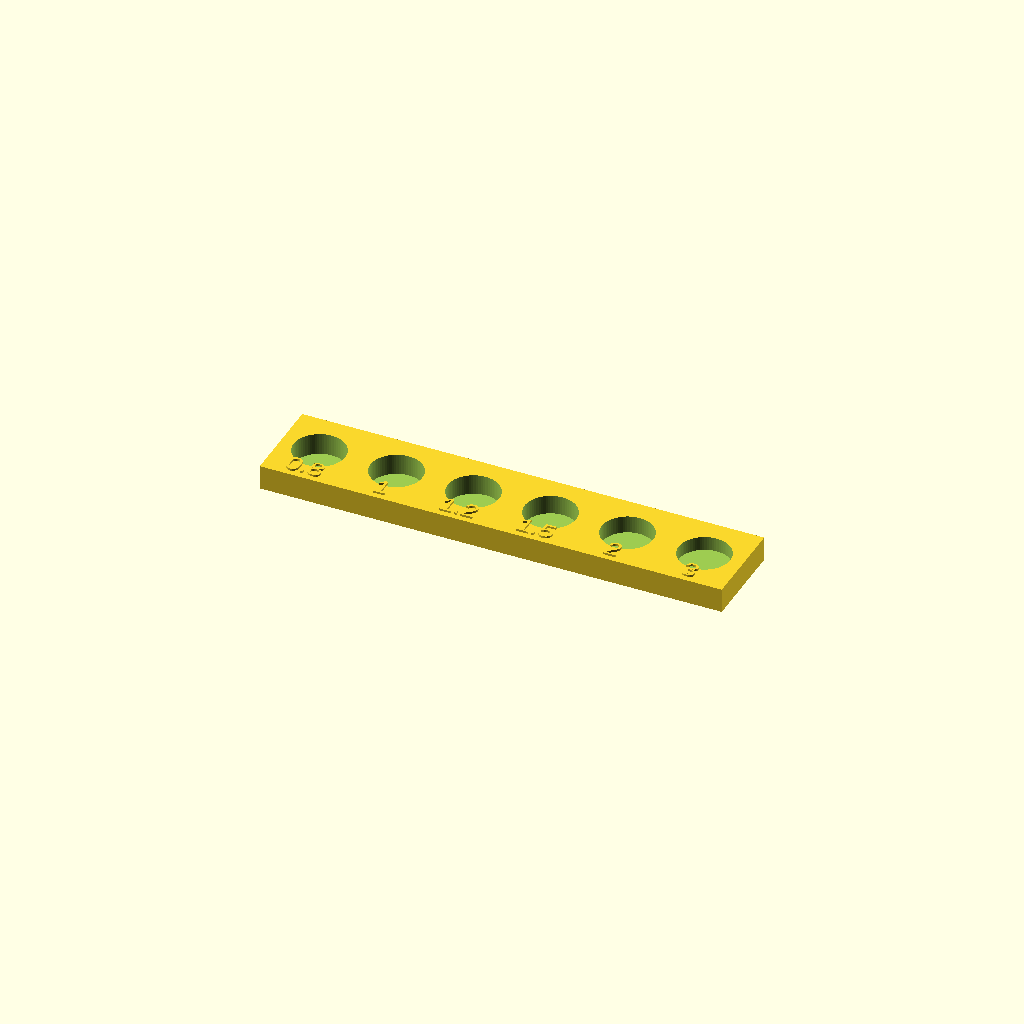
Cell 1: rendered with the file's own defaults.
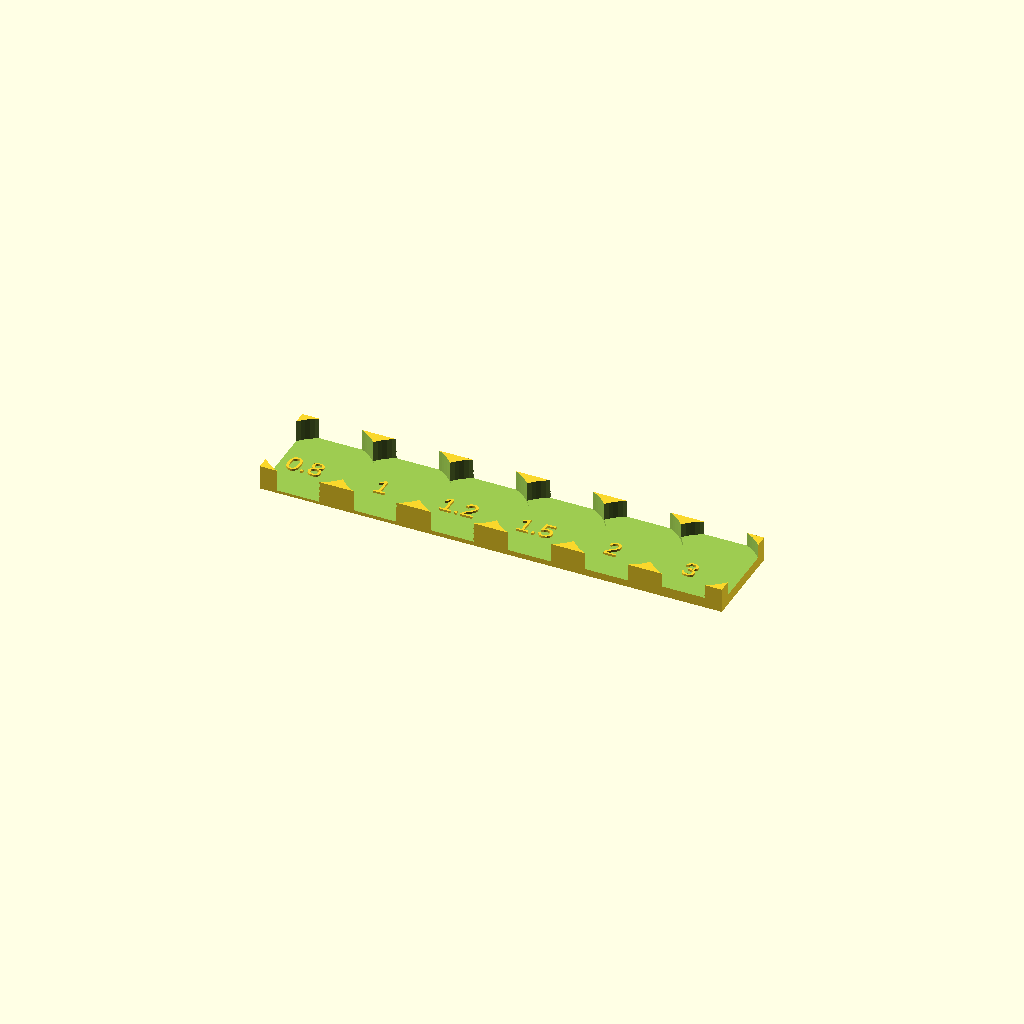
Cell 2: the same model with puck_dia = 28.
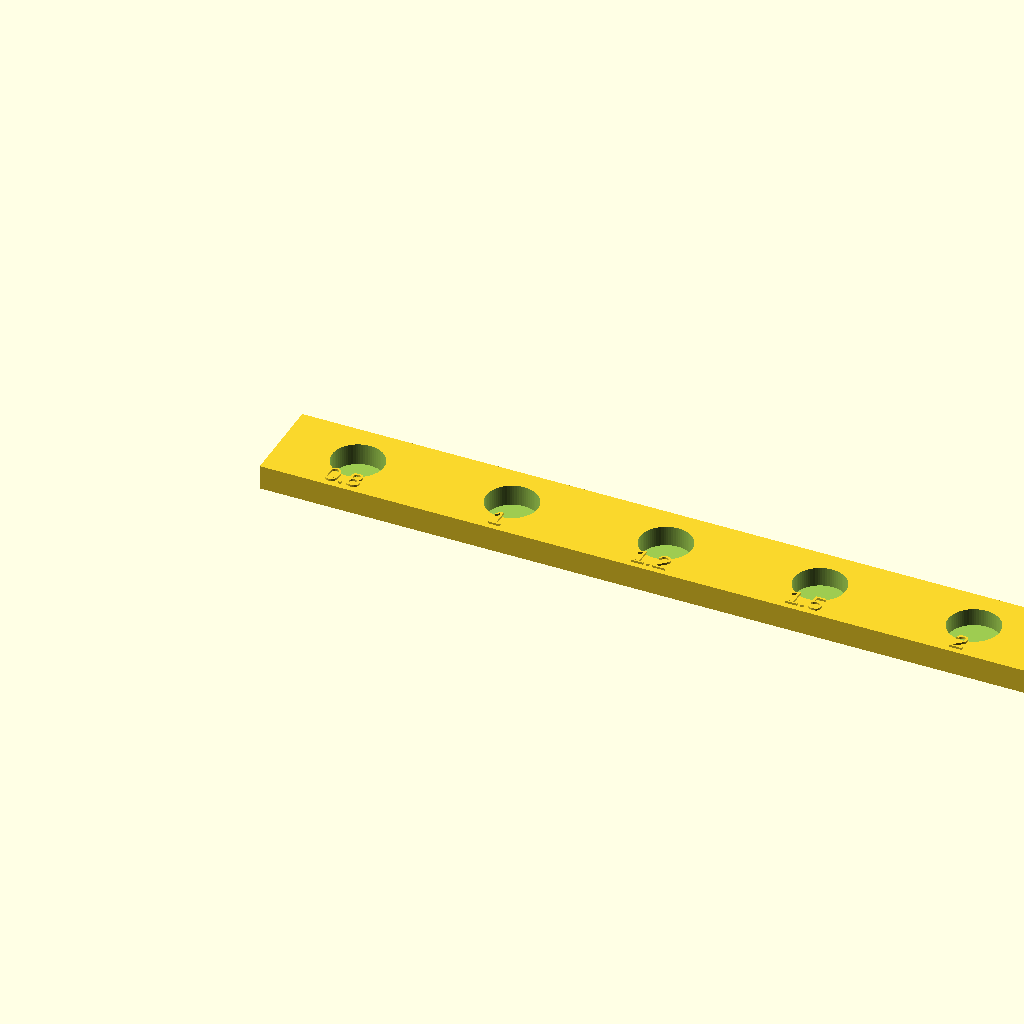
Cell 3: the same model with station_w = 44.
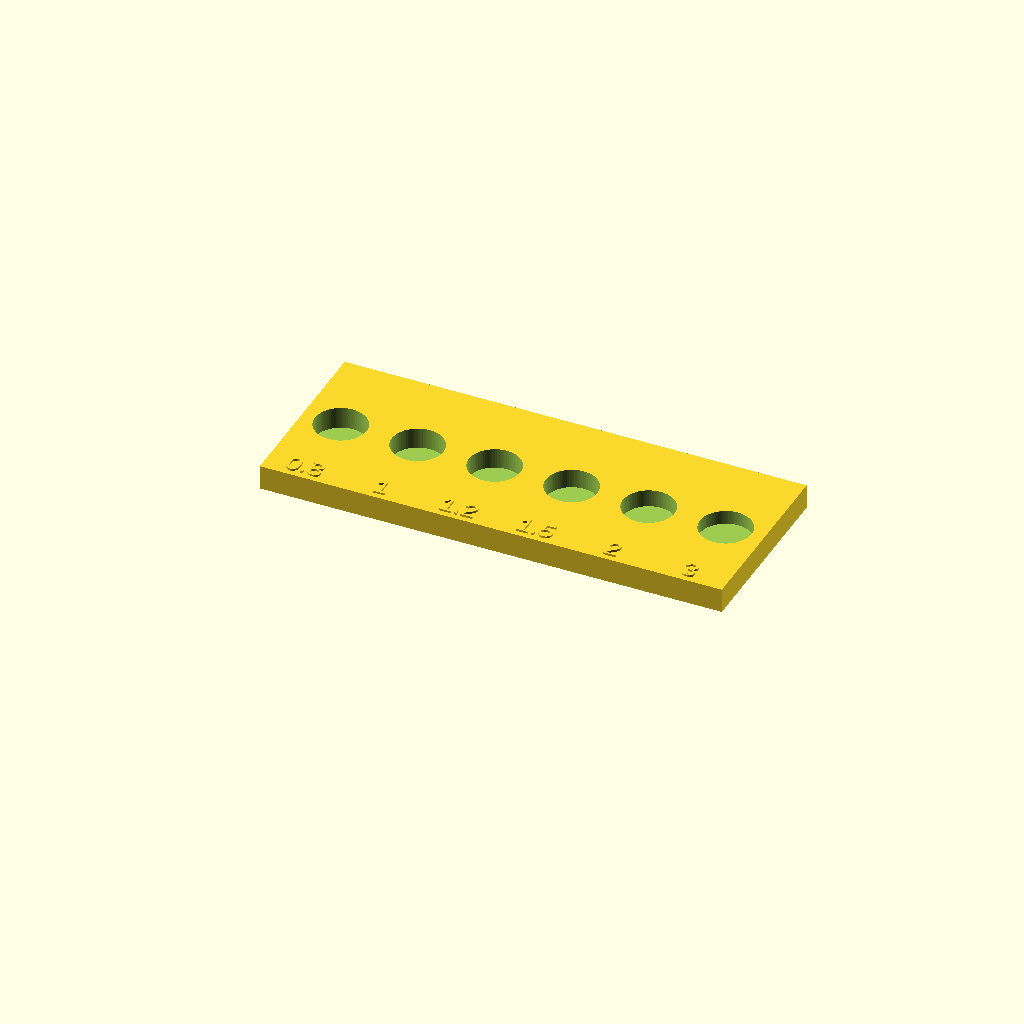
Cell 4: station_d = 52 (everything else at default).
One fixed orthographic camera (rotation 55°, 0°, 25°; colour scheme Cornfield) for every cell.
The OpenSCAD source (hardware/test-rig.scad):
// touch-mic — capacitive test rig
//
// Answers the three questions that decide whether this device works at all:
//   1. How thin must the touch wall be for a usable signal?
//   2. How big does the electrode need to be?
//   3. How far from the electrode can you touch and still register?
//
// Print the coupons in TPU (the body material) and the pucks in conductive PLA
// (the electrode material). Print AS MODELLED — the touch surface is the face
// on the build plate, so it comes out smooth, and every pocket opens upward and
// needs no supports.
//
// Wire one puck to pin A0 on the XIAO, drop it in a pocket, run firmware/code.py
// and watch the serial numbers. Move it from station to station.
//
// Render one part at a time:
//   openscad -D 'part="ladder"' -o ladder.stl test-rig.scad
//   openscad -D 'part="puck"'   -o puck.stl   test-rig.scad
//   openscad -D 'part="reach"'  -o reach.stl  test-rig.scad

part = "ladder";   // "ladder" | "puck" | "reach"

/* [Wall thickness ladder] */
// 0.8 is deliberately below the 1.0 mm SLS TPU minimum — it shows where the
// PROCESS fails, which is a different limit from where SENSING fails.
thicknesses = [0.8, 1.0, 1.2, 1.5, 2.0, 3.0];

/* [Electrode] */
puck_dia   = 14;    // change this and reprint to test electrode size
puck_h     = 2;
pocket_fit = 0.35;  // clearance; TPU grips, so this is generous

/* [Geometry] */
station_w = 22;
station_d = 26;
pocket_h  = 4;      // headroom above the puck for the wire
label_h   = 0.6;

/* [Reach test] */
reach_wall = 1.2;   // set this to whatever the ladder says is your best wall
reach_len  = 80;
reach_w    = 20;

// ---------------------------------------------------------------- helpers

// max() over a vector isn't portable across OpenSCAD versions.
function vmax(v, i = 0, m = 0) = i >= len(v) ? m : vmax(v, i + 1, max(m, v[i]));

max_t = vmax(thicknesses);
H     = max_t + pocket_h;
pock  = puck_dia + pocket_fit * 2;

module pocket_at(x, floor_z) {
    translate([x, station_d / 2, floor_z])
        cylinder(h = H - floor_z + 1, d = pock, $fn = 72);
}

module label(x, y, z, s, size = 4) {
    translate([x, y, z])
        linear_extrude(label_h)
            text(s, size = size, halign = "center", valign = "center");
}

// ---------------------------------------------------------------- parts

// Six stations, one per wall thickness. Same outer height throughout, so the
// pocket simply gets deeper as the wall gets thinner.
module ladder() {
    n = len(thicknesses);
    L = n * station_w;

    difference() {
        cube([L, station_d, H]);
        for (i = [0 : n - 1])
            pocket_at(i * station_w + station_w / 2, thicknesses[i]);
    }

    // Raised labels on the top face, clear of the pockets.
    for (i = [0 : n - 1])
        label(i * station_w + station_w / 2, 4.2, H, str(thicknesses[i]), 5.5);
}

// The electrode. Print in conductive PLA.
// The slot lets a stripped wire end lie flat and get trapped by the puck
// sitting down in its pocket — no solder to the puck, nothing to come loose.
module puck() {
    difference() {
        cylinder(h = puck_h, d = puck_dia, $fn = 72);
        translate([-0.75, -(puck_dia / 2 + 1), puck_h - 0.9])
            cube([1.5, puck_dia + 2, 1.2]);
    }
}

// One station with a long thin tongue running off it. Put the puck in the
// station, then touch along the tongue at each mark and watch delta decay.
// This is the "can you really touch anywhere?" question, measured.
module reach() {
    difference() {
        union() {
            cube([station_w, station_d, H]);
            translate([station_w, (station_d - reach_w) / 2, 0])
                cube([reach_len, reach_w, reach_wall]);
        }
        pocket_at(station_w / 2, reach_wall);
    }

    for (x = [10 : 10 : reach_len - 10])
        label(station_w + x, station_d / 2, reach_wall, str(x), 3);
}

// ---------------------------------------------------------------- press coupon

// Four cells, each a flat top disc carried on a thin conical skirt, with a
// plunger hanging from the disc's underside and passing freely through a hole
// in the base. Sit the coupon over a tactile switch on a breadboard; the
// plunger reaches through and presses it.
//
// A continuous skirt is used rather than discrete ribs because it supports the
// whole perimeter, so pressing near the edge translates the disc down instead
// of tilting it. Tilt is the failure mode that would break "press anywhere".
//
// The question it answers: which disc thickness lets you actuate the switch
// from ANY point on the disc, including the rim, without the thing feeling
// stiff and dead in the middle.

/* [Press coupon] */
disc_ts   = [1.0, 1.5, 2.0, 2.5];  // top disc thickness per cell
disc_r    = 18;
base_r    = 24;
skirt_h   = 9;
skirt_t   = 0.9;   // thinner = softer. The main thing to retune after v1
base_t    = 2.5;
plunger_d = 5;
hole_d    = 8;     // plunger clearance, switch access AND powder escape
escape_d  = 4;     // second escape hole, required: the cavity traps powder
cell_pitch = 52;

module press_cell(t) {
    union() {
        difference() {
            union() {
                cylinder(h = base_t, r = base_r, $fn = 96);
                translate([0, 0, base_t])
                    difference() {
                        cylinder(h = skirt_h, r1 = base_r, r2 = disc_r, $fn = 96);
                        translate([0, 0, -0.1])
                            cylinder(h = skirt_h + 0.2,
                                     r1 = base_r - skirt_t,
                                     r2 = disc_r - skirt_t, $fn = 96);
                    }
                translate([0, 0, base_t + skirt_h])
                    cylinder(h = t, r = disc_r, $fn = 96);
            }
            translate([0, 0, -0.1]) cylinder(h = base_t + 0.2, d = hole_d, $fn = 48);
            translate([base_r * 0.62, 0, -0.1])
                cylinder(h = base_t + 0.2, d = escape_d, $fn = 32);
        }
        // Added after the difference so the hole does not eat it. It hangs
        // from the disc and floats free through the base.
        cylinder(h = base_t + skirt_h, d = plunger_d, $fn = 48);
    }
}

module press() {
    for (i = [0 : len(disc_ts) - 1]) {
        x = (i % 2) * cell_pitch;
        y = floor(i / 2) * cell_pitch;
        translate([x, y, 0]) {
            press_cell(disc_ts[i]);
            // On the top face: the skirt overhangs the base, so anything
            // labelled down there is hidden inside the cavity.
            translate([0, -disc_r + 6, base_t + skirt_h + disc_ts[i]])
                linear_extrude(label_h)
                    text(str(disc_ts[i]), size = 6,
                         halign = "center", valign = "center");
        }
    }
}

// ---------------------------------------------------------------- render

if      (part == "ladder") ladder();
else if (part == "puck")   puck();
else if (part == "reach")  reach();
else if (part == "press")  press();
else                       echo("set part to ladder, puck, reach or press");
Customizer parameters (derived from the source; name, type, default, range or options):
part: string, default "ladder"
puck_dia: number, default 14
puck_h: number, default 2
pocket_fit: number, default 0.35
station_w: number, default 22
station_d: number, default 26
pocket_h: number, default 4
label_h: number, default 0.6
reach_wall: number, default 1.2
reach_len: number, default 80
reach_w: number, default 20
